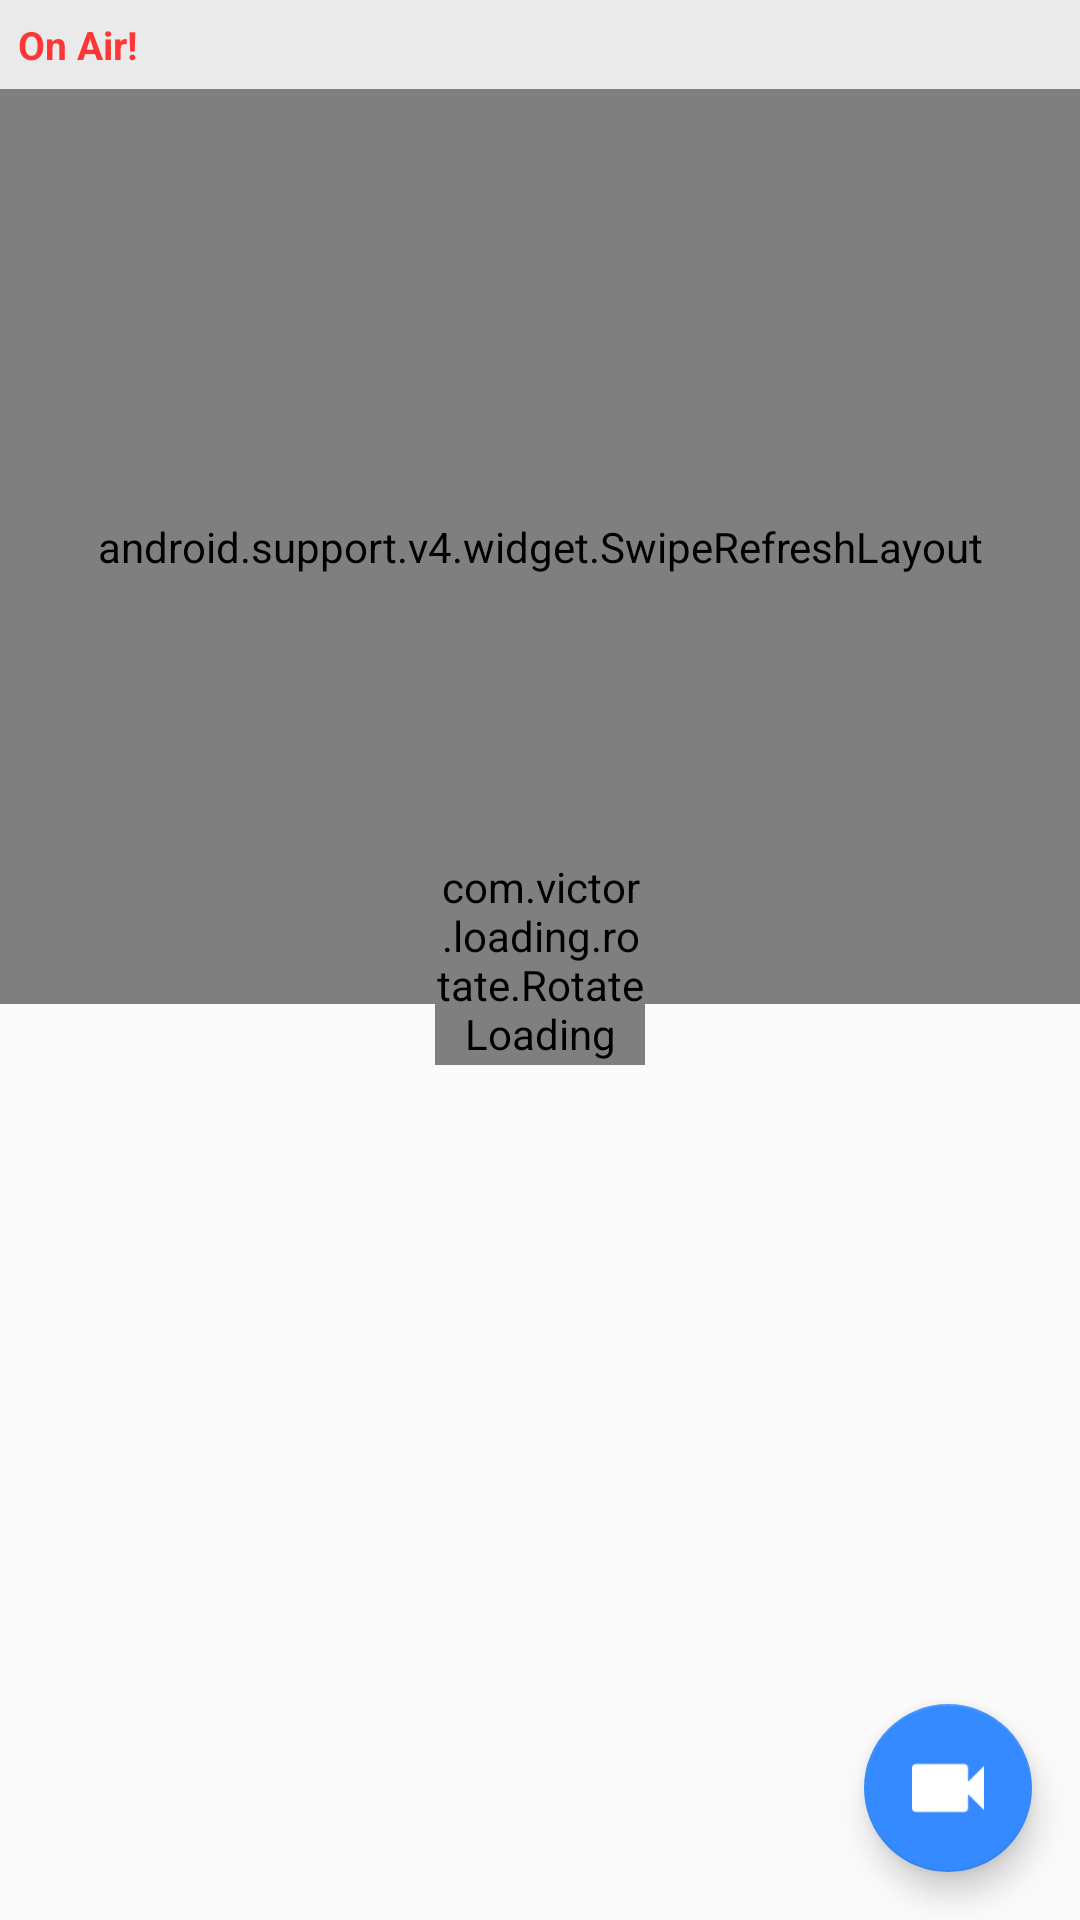

Reconstruct the res/layout file that produces this screen, plus the resources it refers to.
<!-- AndroidManifest.xml: application theme AppTheme -->
<!-- res/layout/fragment_home.xml -->
<?xml version="1.0" encoding="utf-8"?>
<layout xmlns:android="http://schemas.android.com/apk/res/android">

    <FrameLayout xmlns:app="http://schemas.android.com/apk/res-auto"
        android:layout_width="match_parent"
        android:layout_height="match_parent">

        <LinearLayout
            android:layout_width="match_parent"
            android:layout_height="match_parent"
            android:orientation="vertical"
            android:weightSum="2">

            
            <LinearLayout
                android:layout_width="match_parent"
                android:layout_height="wrap_content"
                android:background="#EAEAEA"
                android:orientation="horizontal">

                <TextView
                    android:layout_width="wrap_content"
                    android:layout_height="wrap_content"
                    android:layout_gravity="center"
                    android:layout_marginBottom="6dp"
                    android:layout_marginLeft="6dp"
                    android:layout_marginTop="6dp"
                    android:text="On Air!"
                    android:textColor="#FF3636"
                    android:textSize="13sp"
                    android:textStyle="bold" />

            </LinearLayout>

            <android.support.v4.widget.SwipeRefreshLayout
                android:id="@+id/swipe_refresh_onair_layout"
                android:layout_width="match_parent"
                android:layout_height="0dp"
                android:layout_weight="1">

                <android.support.v7.widget.RecyclerView
                    android:id="@+id/rv_streaming_list"
                    android:layout_width="match_parent"
                    android:layout_height="match_parent" />

            </android.support.v4.widget.SwipeRefreshLayout>

        </LinearLayout>

        <com.victor.loading.rotate.RotateLoading
            android:id="@+id/rotateloading"
            android:layout_width="70dp"
            android:layout_height="70dp"
            android:layout_gravity="center"
            app:loading_color="#000000"
            app:loading_width="1dp" />

        <android.support.design.widget.FloatingActionButton
            android:id="@+id/fab"
            android:layout_width="wrap_content"
            android:layout_height="wrap_content"
            android:layout_gravity="bottom|end"
            android:layout_margin="@dimen/fab_margin"
            app:backgroundTint="#368AFF"
            app:srcCompat="@drawable/recorder" />

    </FrameLayout>

</layout>
<!-- resources referenced by this layout -->
<resources>
  <dimen name="fab_margin">16dp</dimen>
  <!-- drawable recorder: png bitmap (drawable-mdpi, 573 bytes) -->
  <style name="AppTheme" parent="Theme.AppCompat.Light.NoActionBar">
          
          <item name="colorPrimary">@color/colorPrimary</item>
          <item name="colorPrimaryDark">@color/colorPrimaryDark</item>
      </style>
  <!-- not gathered from this repository: default colours our renderer supplied (Android Studio template values) -->
  <color name="colorPrimary">#FF6200EE</color>
  <color name="colorPrimaryDark">#FF3700B3</color>
</resources>
